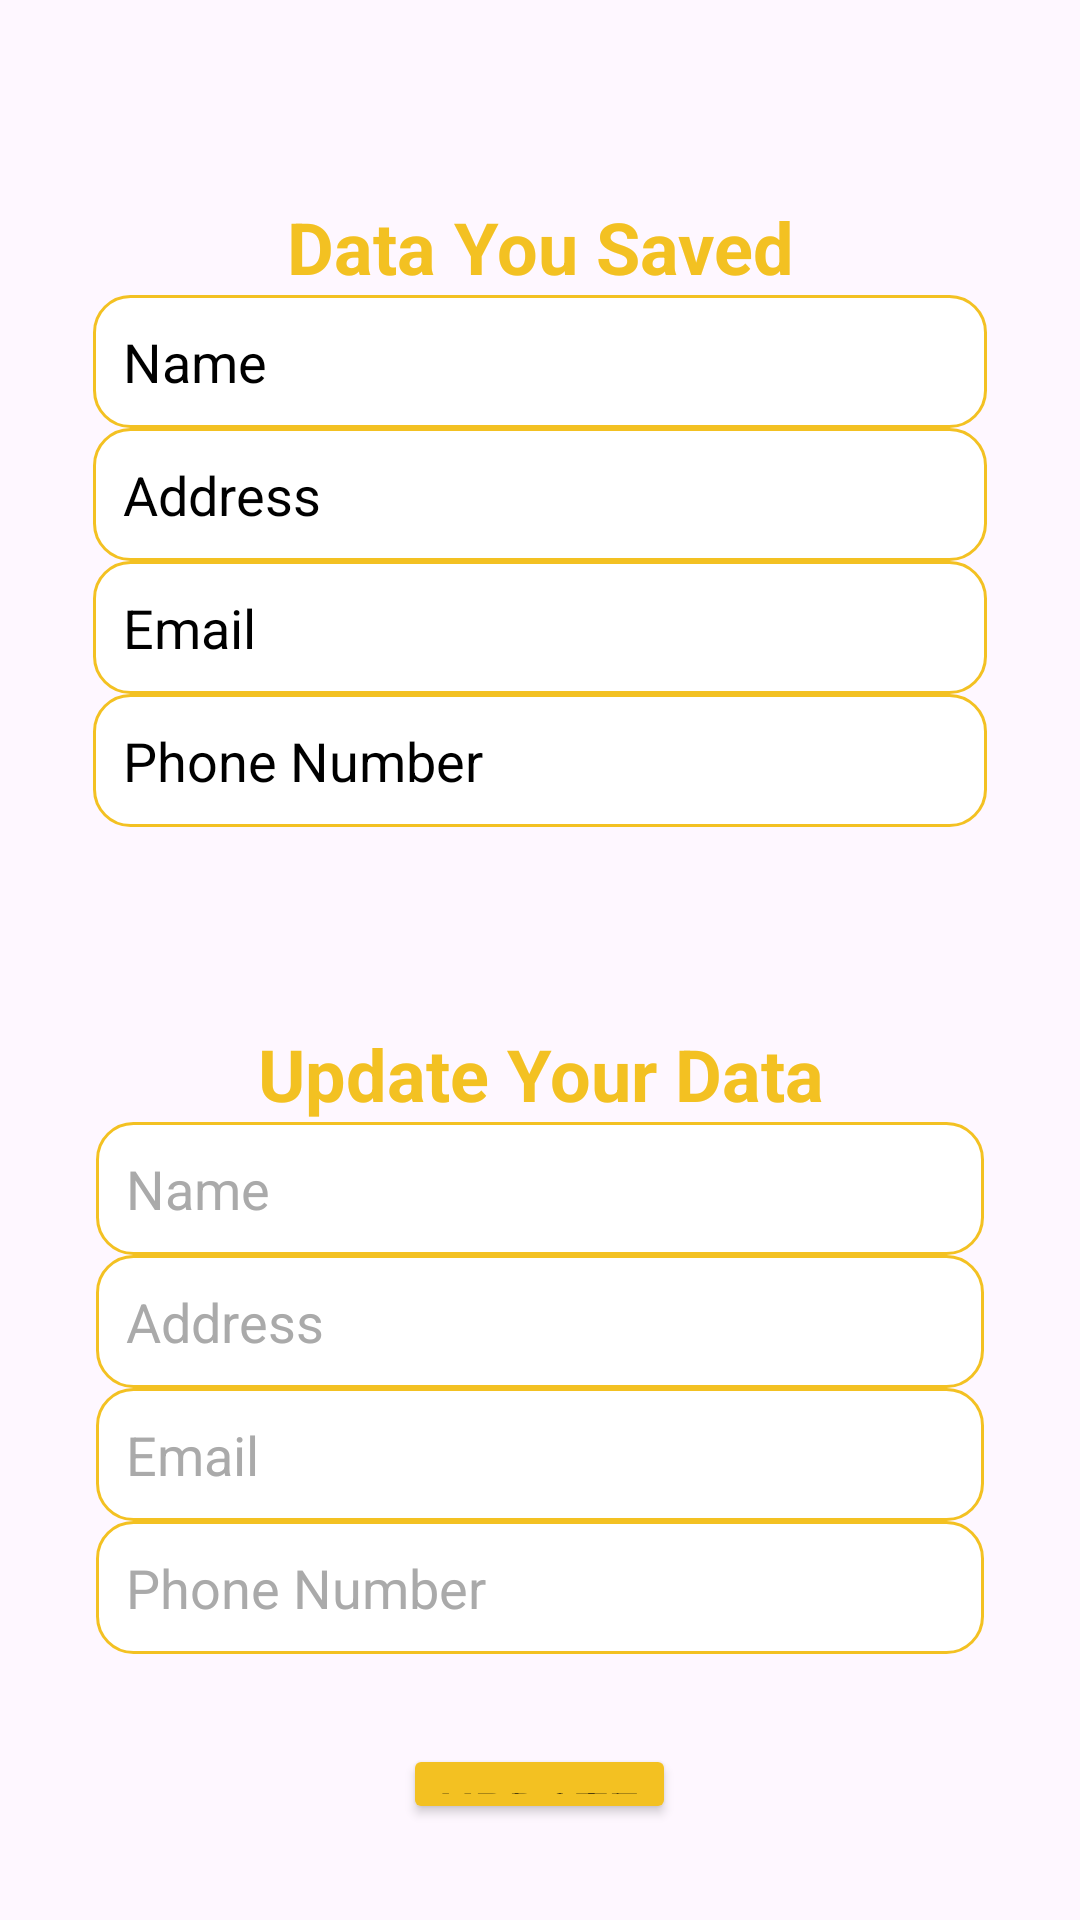

Android layout source for this screen:
<!-- AndroidManifest.xml: application theme Theme.FullStackApp -->
<!-- res/layout/save_fetch_fragment.xml -->
<?xml version="1.0" encoding="utf-8"?>
<LinearLayout xmlns:android="http://schemas.android.com/apk/res/android"
    android:layout_width="match_parent"
    android:layout_height="match_parent"
    android:orientation="vertical"
    android:padding="16dp">

    <TextView
        android:id="@+id/textViewWelcome"
        android:layout_width="match_parent"
        android:layout_height="wrap_content"
        android:layout_marginTop="50dp"
        android:gravity="center"
        android:text="@string/data_you_saved"
        android:textColor="#F3C122"
        android:textSize="24sp"
        android:textStyle="bold" />

    <TextView
        android:id="@+id/textViewName"
        android:layout_width="match_parent"
        android:layout_height="wrap_content"
        android:layout_marginStart="15dp"
        android:layout_marginEnd="15dp"
        android:background="@drawable/rounded_edit_text_bg"
        android:padding="10dp"
        android:text="Name"
        android:textColor="@android:color/black"
        android:textColorHint="@android:color/darker_gray"
        android:textSize="18sp" />

    <TextView
        android:id="@+id/textViewAddress"
        android:layout_width="match_parent"
        android:layout_height="wrap_content"
        android:layout_marginStart="15dp"
        android:layout_marginEnd="15dp"
        android:background="@drawable/rounded_edit_text_bg"
        android:padding="10dp"
        android:text="Address"
        android:textColor="@android:color/black"
        android:textColorHint="@android:color/darker_gray"
        android:textSize="18sp" />

    <TextView
        android:id="@+id/textViewEmail"
        android:layout_width="match_parent"
        android:layout_height="wrap_content"
        android:layout_marginStart="15dp"
        android:layout_marginEnd="15dp"
        android:background="@drawable/rounded_edit_text_bg"
        android:padding="10dp"
        android:text="Email"
        android:textColor="@android:color/black"
        android:textColorHint="@android:color/darker_gray"
        android:textSize="18sp" />

    <TextView
        android:id="@+id/textViewPhoneNumber"
        android:layout_width="match_parent"
        android:layout_height="wrap_content"
        android:layout_marginStart="15dp"
        android:layout_marginEnd="15dp"
        android:background="@drawable/rounded_edit_text_bg"
        android:padding="10dp"
        android:text="Phone Number"
        android:textColor="@android:color/black"
        android:textColorHint="@android:color/darker_gray"
        android:textSize="18sp" />


    <LinearLayout
        android:layout_width="match_parent"
        android:layout_height="match_parent"
        android:orientation="vertical"
        android:padding="16dp">

        <TextView
            android:id="@+id/textViewWelcomeup"
            android:layout_width="match_parent"
            android:layout_height="wrap_content"
            android:layout_marginTop="50dp"
            android:gravity="center"
            android:text="Update Your Data"
            android:textColor="#F3C122"
            android:textSize="24sp"
            android:textStyle="bold" />

        <EditText
            android:id="@+id/editTextName"
            android:layout_width="match_parent"
            android:layout_height="wrap_content"
            android:background="@drawable/rounded_edit_text_bg"
            android:hint="Name"
            android:inputType="textPersonName"

            android:padding="10dp"
            android:textColor="@android:color/black"
            android:textColorHint="@android:color/darker_gray"
            android:textSize="18sp" />

        <EditText
            android:id="@+id/editTextAddress"
            android:layout_width="match_parent"
            android:layout_height="wrap_content"
            android:background="@drawable/rounded_edit_text_bg"
            android:hint="Address"
            android:inputType="textPersonName"
            android:padding="10dp"
            android:textColor="@android:color/black"
            android:textColorHint="@android:color/darker_gray"
            android:textSize="18sp" />

        <EditText
            android:id="@+id/editTextEmail"
            android:layout_width="match_parent"
            android:layout_height="wrap_content"
            android:background="@drawable/rounded_edit_text_bg"
            android:hint="Email"
            android:inputType="textEmailAddress"
            android:padding="10dp"
            android:textColor="@android:color/black"
            android:textColorHint="@android:color/darker_gray"
            android:textSize="18sp" />

        <EditText
            android:id="@+id/editTextPhoneNumber"
            android:layout_width="match_parent"
            android:layout_height="wrap_content"
            android:background="@drawable/rounded_edit_text_bg"
            android:hint="Phone Number"
            android:inputType="phone"
            android:padding="10dp"
            android:textColor="@android:color/black"
            android:textColorHint="@android:color/darker_gray"
            android:textSize="18sp" />


        <Button
            android:id="@+id/buttonUpdateData"
            android:layout_width="wrap_content"
            android:layout_height="wrap_content"
            android:layout_gravity="center"
            android:layout_marginTop="30dp"
            android:backgroundTint="#F3C122"
            android:text="Update"
            android:textColor="@color/black"
            android:textSize="18sp" />


    </LinearLayout>

</LinearLayout>
<!-- resources referenced by this layout -->
<resources>
  <!-- drawable rounded_edit_text_bg (drawable) -->
  <shape xmlns:android="http://schemas.android.com/apk/res/android"
      android:shape="rectangle">
      <corners android:radius="12dp" /> 
      <solid android:color="@android:color/white" /> 
      <stroke
          android:width="1dp"
      android:color="#F3C122" /> 
  </shape>
  <string name="data_you_saved">Data You Saved</string>
  <style name="Theme.FullStackApp" parent="Base.Theme.FullStackApp" />
  <style name="Base.Theme.FullStackApp" parent="Theme.Material3.DayNight.NoActionBar">
          
          
      </style>
  <!-- not gathered from this repository: default colours our renderer supplied (Android Studio template values) -->
  <color name="black">#FF000000</color>
</resources>
